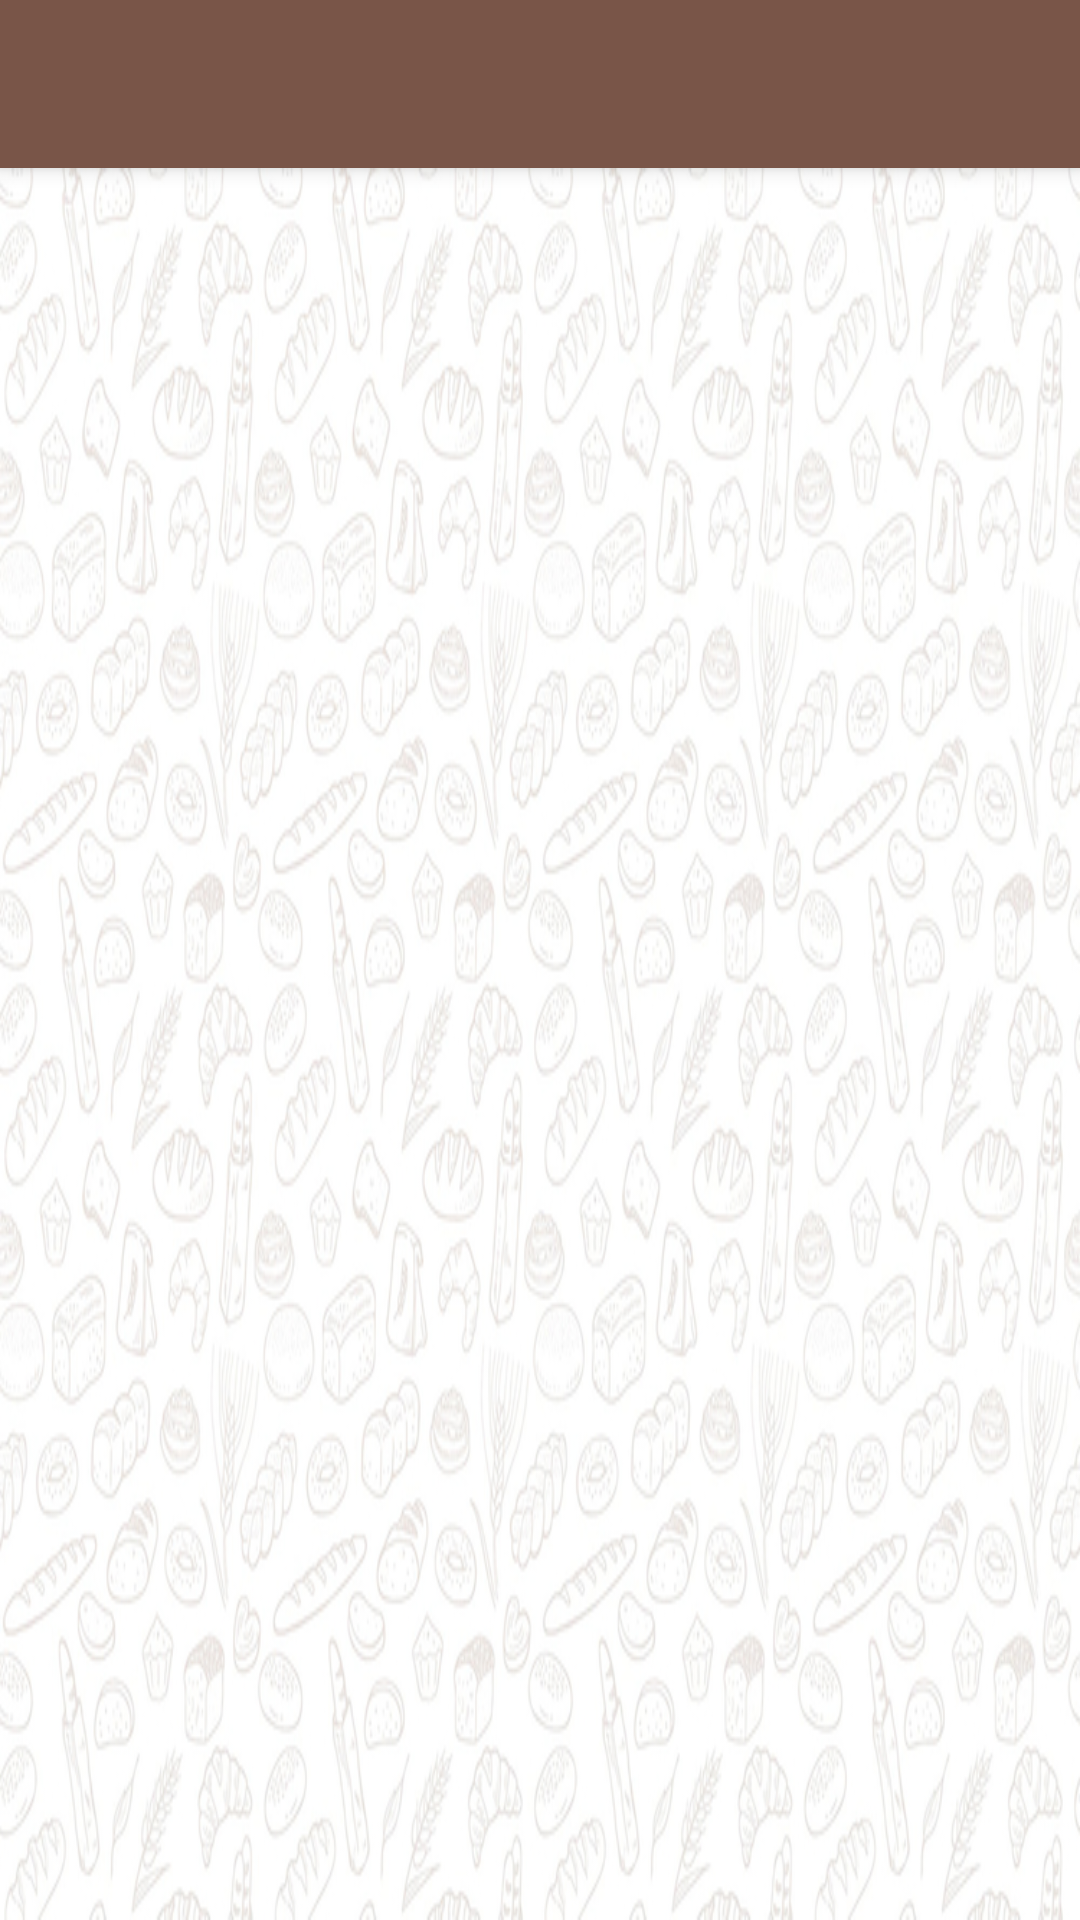

This screen was rendered from an Android layout file. Write that file and the resources it references.
<!-- AndroidManifest.xml: application theme AppTheme -->
<!-- res/layout/activity_showmoreproducts.xml -->
<?xml version="1.0" encoding="utf-8"?>
<android.support.design.widget.CoordinatorLayout xmlns:android="http://schemas.android.com/apk/res/android"
    xmlns:app="http://schemas.android.com/apk/res-auto"
    xmlns:tools="http://schemas.android.com/tools"
    android:layout_width="match_parent"
    android:layout_height="match_parent"
    tools:context="usmanali.kinarabakery.showmoreproducts">

    <android.support.design.widget.AppBarLayout
        android:layout_width="match_parent"
        android:layout_height="wrap_content"
        android:theme="@style/AppTheme.AppBarOverlay">
            <android.support.v7.widget.Toolbar
                android:id="@+id/toolbar"
                android:layout_width="match_parent"
                android:layout_height="?attr/actionBarSize"
                android:background="?attr/colorPrimary"
                android:elevation="10dp"
                app:popupTheme="@style/AppTheme.PopupOverlay" />
    </android.support.design.widget.AppBarLayout>

    <include layout="@layout/content_showmoreproducts" />

</android.support.design.widget.CoordinatorLayout>
<!-- res/layout/content_showmoreproducts.xml (included above) -->
<?xml version="1.0" encoding="utf-8"?>
<RelativeLayout xmlns:android="http://schemas.android.com/apk/res/android"
    xmlns:app="http://schemas.android.com/apk/res-auto"
    xmlns:tools="http://schemas.android.com/tools"
    android:layout_width="match_parent"
    android:layout_height="match_parent"
    android:padding="5dp"
    android:background="@drawable/background"
    app:layout_behavior="@string/appbar_scrolling_view_behavior"
    tools:context="usmanali.kinarabakery.showmoreproducts"
    tools:showIn="@layout/activity_showmoreproducts">
<android.support.v7.widget.RecyclerView
    android:layout_width="wrap_content"
    android:layout_height="match_parent"
    android:id="@+id/moreproductslist"
    >
</android.support.v7.widget.RecyclerView>
</RelativeLayout>
<!-- resources referenced by this layout -->
<resources>
  <!-- drawable background: jpg bitmap (drawable, 302623 bytes) -->
  <style name="AppTheme.AppBarOverlay" parent="ThemeOverlay.AppCompat.Dark.ActionBar" />
  <style name="AppTheme.PopupOverlay" parent="ThemeOverlay.AppCompat.Light" />
  <style name="AppTheme" parent="Theme.AppCompat.Light.NoActionBar">
          
          <item name="colorPrimary">@color/colorPrimary</item>
          <item name="colorPrimaryDark">@color/colorPrimaryDark</item>
          <item name="colorAccent">@color/colorAccent</item>
      </style>
  <color name="colorPrimary">#795548</color>
  <color name="colorPrimaryDark">#6D4C41</color>
  <color name="colorAccent">#FF4081</color>
</resources>
